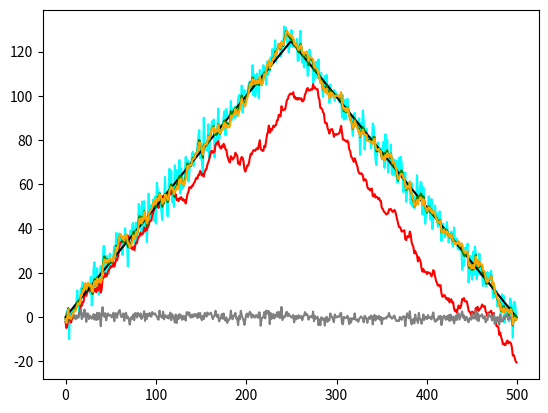

Python code for this plot:
import matplotlib.pyplot as plt
import numpy as np
import math


def generate_gaussian(mu, sigma, N):
    return np.random.normal(mu, sigma, N)

def gaussian_noice_added(x, sigma):
    r = []
    for i in x:
        r.extend(generate_gaussian(i, sigma, 1))
    return r

def relative_noice(relative, x):
    r = []
    cumulated = 0
    for i,j in zip(relative,x):
        cumulated += i
        r.append(j+cumulated)
    return r

def mixed(relative, absolute, sigma_relative, sigma_absolute, c=None):
    phi = sigma_absolute/sigma_relative
    if c is None:
        c = phi/(phi+1)
        c = 0.69
        #c = sigma_absolute/(sigma_absolute+sigma_relative)
    r = [absolute[0]]
    for i in range(1,len(relative)):
        r.append((1-c)*absolute[i]+c*relative[i]+c*r[i-1])
    return r

def simu_get_position_codeuse_et_triangulation(relative, absolute, sigma_relative, sigma_absolute):
    simu = absolute[:]

    for i in range(1, len(absolute)):
        simu[i] = (sigma_relative * absolute[i] + sigma_absolute * (relative[i] + simu[i-1])) / (sigma_absolute + sigma_relative)

    return simu

N = 500
t = np.arange(0, N, 1)
x_base = [float(i)/2.0 for i in range(N//2)]
x_base.extend([float(N//2-1-i)/2.0 for i in range(N//2)])

sigma_relative = 1.4
sigma_absolute = 5.0

mean_ju = []
mean_nico = []
std_ju = []
std_nico = []
for i in range(1000):
    beacon = gaussian_noice_added(x_base, sigma_absolute)
    odometry_error = generate_gaussian(0, sigma_relative, N)
    odometry_measured = np.concatenate((np.array([0.0]), np.array(x_base[1:])-np.array(x_base[:-1])))+np.array(odometry_error)
    odometry = relative_noice(odometry_error, x_base)

    corrected_ju = mixed(odometry_measured, beacon, sigma_relative, sigma_absolute)
    corrected_nico = simu_get_position_codeuse_et_triangulation(odometry_measured, beacon, sigma_relative, sigma_absolute)

    mean_ju.append(abs((np.array(x_base)-np.array(corrected_ju)).mean()))
    mean_nico.append(abs((np.array(x_base)-np.array(corrected_nico)).mean()))
    std_ju.append((np.array(x_base)-np.array(corrected_ju)).std())
    std_nico.append((np.array(x_base)-np.array(corrected_nico)).std())

print("Mean of mean error and deviation (julien) : "+str(np.array(mean_ju).mean())+" "+str(np.array(std_ju).mean()))
print("Mean of mean error and deviation (nico) : "+str(np.array(mean_nico).mean())+" "+str(np.array(std_nico).mean()))


plt.figure(1)
plt.plot(t, beacon, 'k', color='cyan')
plt.plot(t, odometry, 'k', color='red')
plt.plot(t, odometry_measured, 'k', color='grey')
plt.plot(t, x_base, 'k', color='black')
plt.plot(t, corrected_ju, 'k', color='green')
plt.plot(t, corrected_nico, 'k', color='orange')
plt.show()

print("")
print("And result on last stage :")
print("Mean error and standard deviation beacon : "+str(abs((np.array(x_base)-np.array(beacon)).mean()))+" "+str((np.array(x_base)-np.array(beacon)).std()))
print("Mean error and standard deviation odometry : "+str(abs((np.array(x_base)-np.array(odometry)).mean()))+" "+str((np.array(x_base)-np.array(odometry)).std())+" and just the relative error : "+str(abs(np.array(odometry_error).mean()))+" "+str(np.array(odometry_error).std()))
print("Mean error and standard deviation corrected (julien) : "+str(abs((np.array(x_base)-np.array(corrected_ju)).mean()))+" "+str((np.array(x_base)-np.array(corrected_ju)).std()))
print("Mean error and standard deviation corrected (nico) : "+str(abs((np.array(x_base)-np.array(corrected_nico)).mean()))+" "+str((np.array(x_base)-np.array(corrected_nico)).std()))

# var = []
# mean = []
# index = 0
# min = -1
# for i in np.arange(0.1, 0.9, 0.01):
#     corrected = mixed(odometry_error, beacon, sigma_relative, sigma_absolute, i)
#     v = (np.array(x_base)-np.array(corrected)).std()
#     m = abs((np.array(x_base)-np.array(corrected)).mean())
#     var.append(v)
#     mean.append(m)
#
#     if v*v+m*m<min or min<0:
#         min = v*v+m*m
#         index = i
#
# print("Experimental min found is "+str(min)+" at "+str(index))
#
# t = np.arange(0.1, 0.9, 0.01)
# plt.plot(t, var, 'k', color='red')
# plt.plot(t, mean, 'k', color='green')
# plt.plot([index, index], [0, math.sqrt(min)])
# plt.show()
